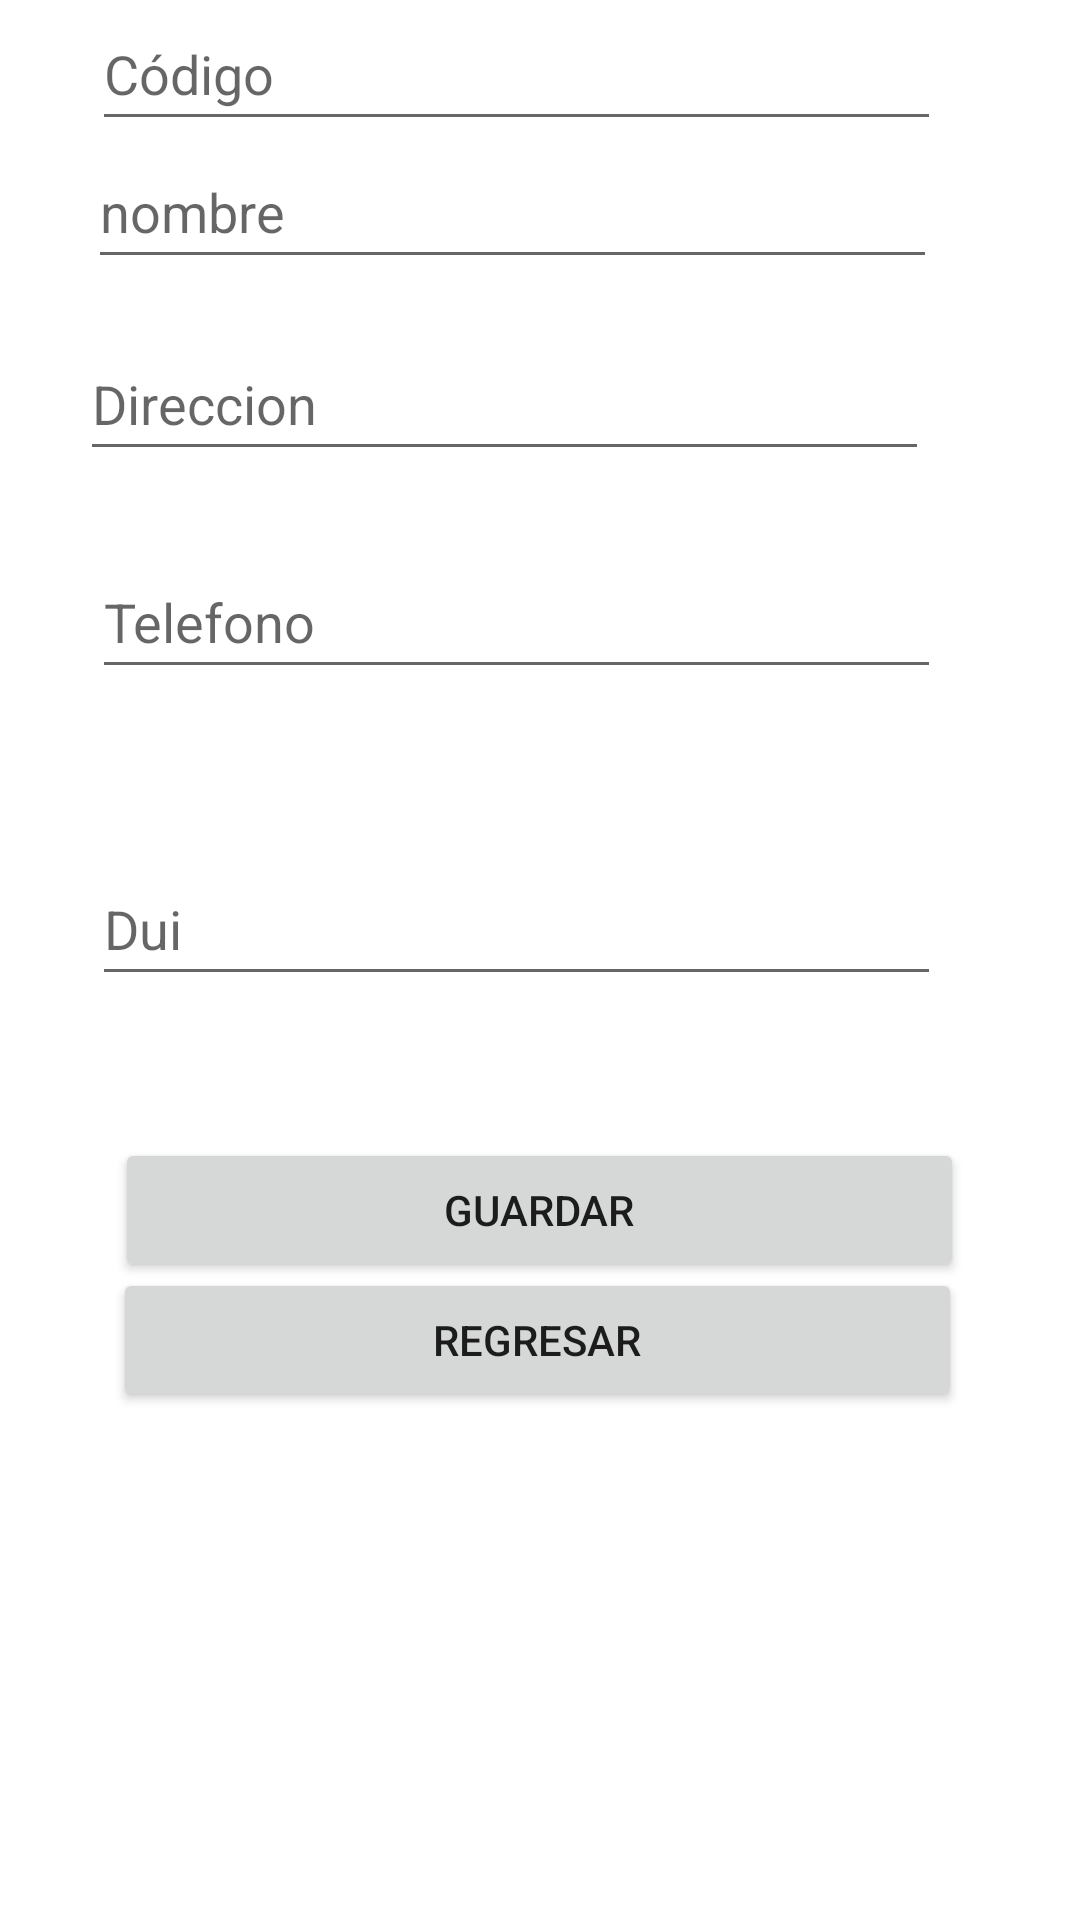

Here is an Android app screen rendered from its layout file. Give the layout XML and the strings, colors and styles it references.
<!-- AndroidManifest.xml: application theme Theme.Programacionsemana12 -->
<!-- res/layout/activity_agregar_agenda.xml -->
<?xml version="1.0" encoding="utf-8"?>
<androidx.constraintlayout.widget.ConstraintLayout xmlns:android="http://schemas.android.com/apk/res/android"
    xmlns:app="http://schemas.android.com/apk/res-auto"
    xmlns:tools="http://schemas.android.com/tools"
    android:layout_width="match_parent"
    android:layout_height="match_parent"
    app:layout_constraintEnd_toEndOf="parent"
    app:layout_constraintStart_toStartOf="parent"
    app:layout_constraintTop_toTopOf="parent"
    app:layout_constraintVertical_bias="0.832">

    <EditText
        android:id="@+id/txtcodigo"
        android:layout_width="283dp"
        android:layout_height="48dp"
        android:ems="10"
        android:hint="@string/c_digo"
        android:inputType="textPersonName"

        app:layout_constraintBottom_toBottomOf="parent"
        app:layout_constraintBottom_toTopOf="@id/txtnombre"
        app:layout_constraintEnd_toEndOf="parent"
        app:layout_constraintHorizontal_bias="0.398"
        app:layout_constraintStart_toStartOf="parent"
        app:layout_constraintTop_toTopOf="parent"
        tools:ignore="MissingConstraints"
        app:layout_constraintVertical_bias="0.471"
        />

    <EditText
        android:id="@+id/txtnombre"
        android:layout_width="283dp"
        android:layout_height="48dp"
        android:ems="10"
        android:hint="nombre"
        android:inputType="textPersonName"

        app:layout_constraintBottom_toBottomOf="parent"
        app:layout_constraintBottom_toTopOf="@id/txtdireccion"
        app:layout_constraintEnd_toEndOf="parent"
        app:layout_constraintHorizontal_bias="0.383"
        app:layout_constraintStart_toStartOf="parent"
        app:layout_constraintTop_toTopOf="parent"
        tools:ignore="MissingConstraints"
        app:layout_constraintVertical_bias="0.738" />

    <EditText
        android:id="@+id/txtdireccion"
        android:layout_width="283dp"
        android:layout_height="48dp"
        android:ems="10"
        android:hint="@string/direccion"
        android:inputType="text"

        app:layout_constraintBottom_toBottomOf="parent"
        app:layout_constraintBottom_toTopOf="@id/txtTelefono"
        app:layout_constraintEnd_toEndOf="parent"
        app:layout_constraintHorizontal_bias="0.345"
        app:layout_constraintStart_toStartOf="parent"
        app:layout_constraintTop_toTopOf="parent"
        app:layout_constraintVertical_bias="0.816"
        tools:ignore="MissingConstraints,TouchTargetSizeCheck,TouchTargetSizeCheck" />

    <EditText
        android:id="@+id/txtTelefono"
        android:layout_width="283dp"
        android:layout_height="48dp"
        android:ems="10"
        android:hint="@string/telefono"
        android:inputType="phone"

        app:layout_constraintBottom_toBottomOf="parent"
        app:layout_constraintBottom_toTopOf="@id/txtdui"
        app:layout_constraintEnd_toEndOf="parent"
        app:layout_constraintHorizontal_bias="0.398"
        app:layout_constraintStart_toStartOf="parent"
        app:layout_constraintTop_toTopOf="parent"
        tools:ignore="MissingConstraints"
        app:layout_constraintVertical_bias="0.77" />

    <EditText
        android:id="@+id/txtdui"
        android:layout_width="283dp"
        android:layout_height="48dp"
        android:ems="10"
        android:hint="@string/dui"
        android:inputType="phone"

        app:layout_constraintBottom_toBottomOf="parent"
        app:layout_constraintEnd_toEndOf="parent"
        app:layout_constraintHorizontal_bias="0.398"
        app:layout_constraintStart_toStartOf="parent"
        app:layout_constraintTop_toTopOf="parent"
        tools:ignore="MissingConstraints"
        app:layout_constraintVertical_bias="0.48" />

    <Button
        android:id="@+id/btnGuardar"
        android:layout_width="283dp"
        android:layout_height="48dp"
        android:text="@string/guardar"
        app:layout_constraintBottom_toBottomOf="parent"
        app:layout_constraintEnd_toEndOf="parent"
        app:layout_constraintHorizontal_bias="0.496"
        app:layout_constraintStart_toStartOf="parent"
        app:layout_constraintTop_toBottomOf="@id/txtTelefono"
        app:layout_constraintTop_toTopOf="parent"
        tools:ignore="MissingConstraints"
        app:layout_constraintVertical_bias="0.641" />

    <Button
        android:id="@+id/btnRegresar"
        android:layout_width="283dp"
        android:layout_height="48dp"
        android:text="@string/regresar"
        app:layout_constraintBottom_toBottomOf="parent"
        app:layout_constraintEnd_toEndOf="parent"
        app:layout_constraintHorizontal_bias="0.488"
        app:layout_constraintStart_toStartOf="parent"
        app:layout_constraintTop_toBottomOf="@id/txtTelefono"
        app:layout_constraintTop_toTopOf="parent"
        tools:ignore="MissingConstraints"
        app:layout_constraintVertical_bias="0.714" />
</androidx.constraintlayout.widget.ConstraintLayout>
<!-- resources referenced by this layout -->
<resources>
  <string name="c_digo">Código</string>
  <string name="direccion">Direccion</string>
  <string name="dui">Dui</string>
  <string name="guardar">Guardar</string>
  <string name="regresar">Regresar</string>
  <string name="telefono">Telefono</string>
  <style name="Theme.Programacionsemana12" parent="Theme.MaterialComponents.DayNight.DarkActionBar">
          
          <item name="colorPrimary">@color/purple_500</item>
          <item name="colorPrimaryVariant">@color/purple_700</item>
          <item name="colorOnPrimary">@color/white</item>
          
          <item name="colorSecondary">@color/teal_200</item>
          <item name="colorSecondaryVariant">@color/teal_700</item>
          <item name="colorOnSecondary">@color/black</item>
          
          <item name="android:statusBarColor" tools:targetApi="l">?attr/colorPrimaryVariant</item>
          
      </style>
  <!-- not gathered from this repository: default colours our renderer supplied (Android Studio template values) -->
  <color name="purple_500">#FF6200EE</color>
  <color name="purple_700">#FF3700B3</color>
  <color name="teal_200">#FF03DAC5</color>
  <color name="teal_700">#FF018786</color>
  <color name="black">#FF000000</color>
  <color name="white">#FFFFFFFF</color>
</resources>
